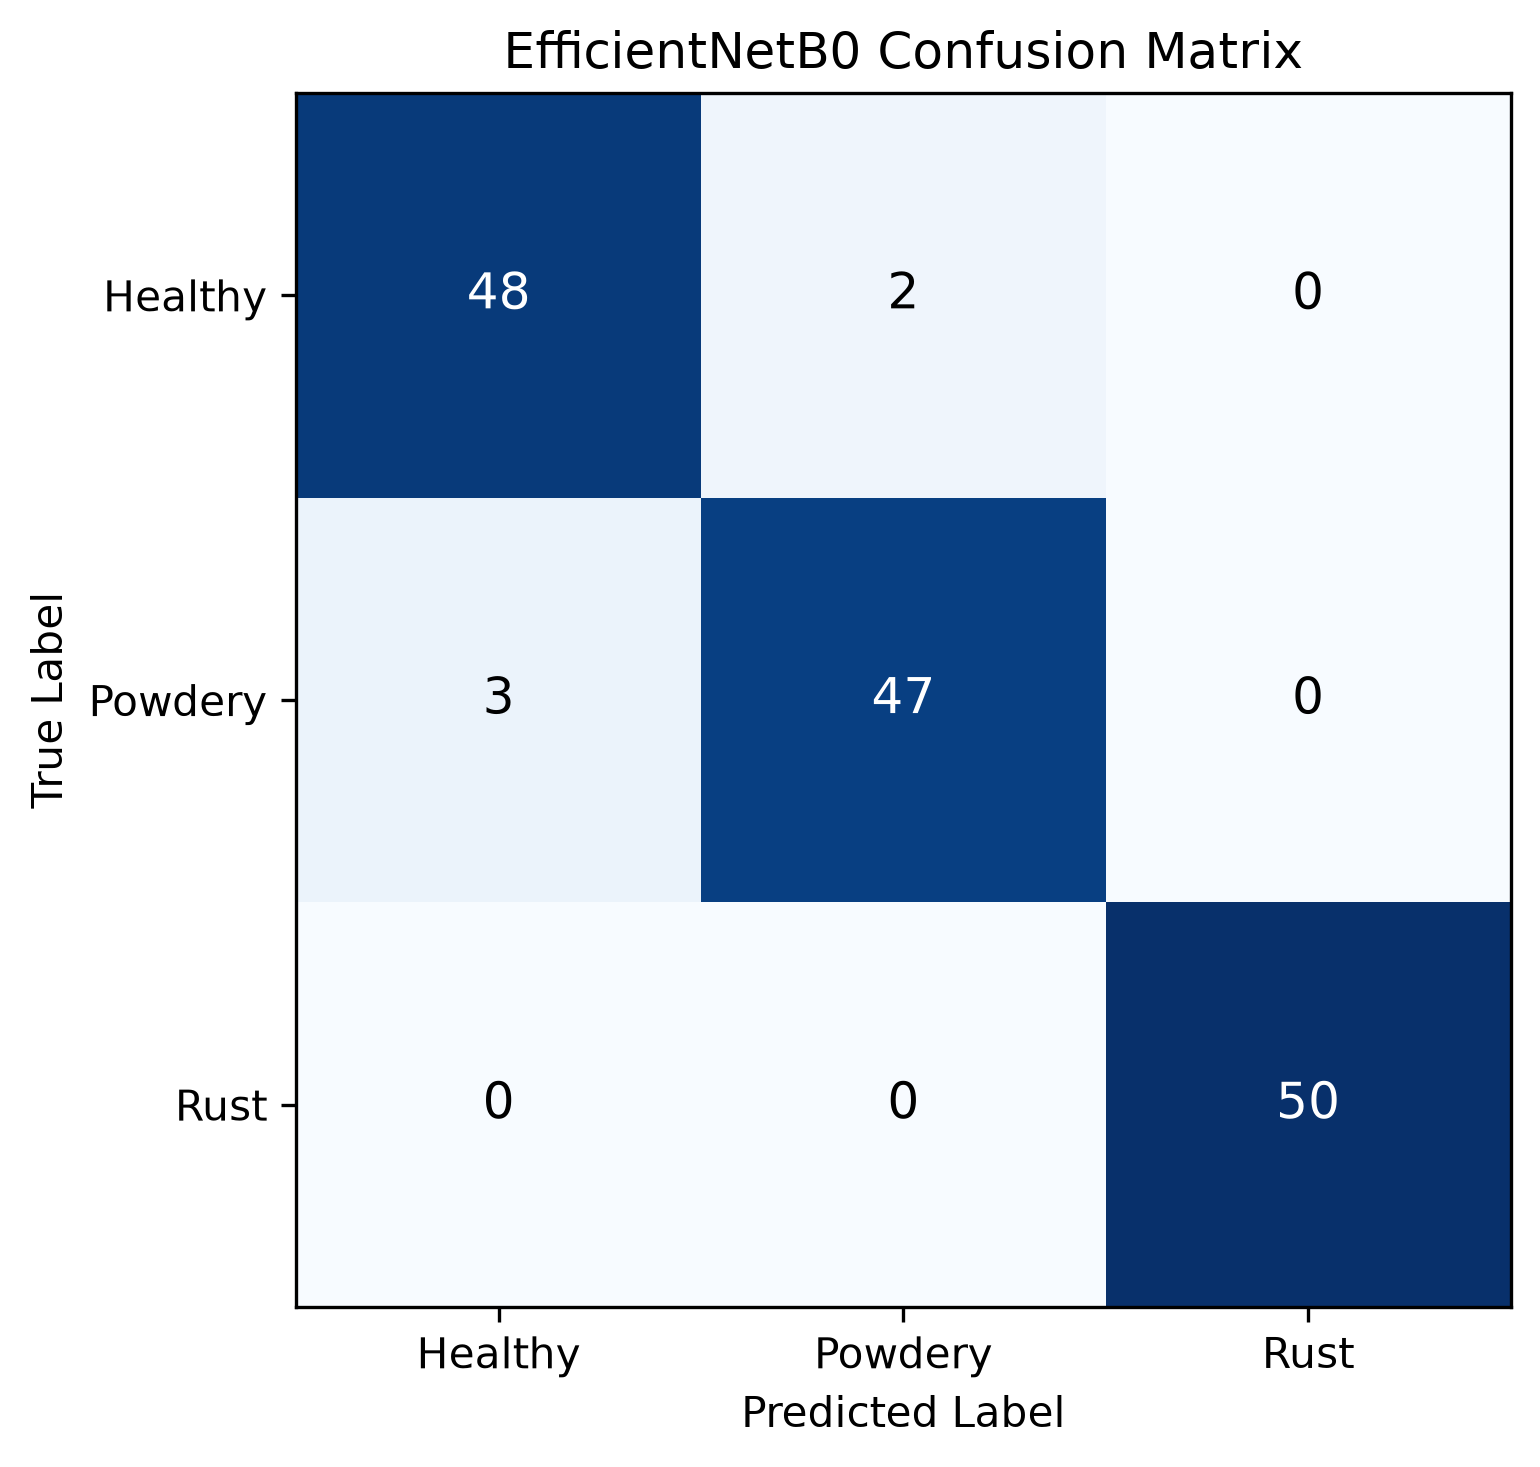

Values plotted in this chart, from the file beside it:
, Healthy, Powdery, Rust
Healthy, 48, 2, 0
Powdery, 3, 47, 0
Rust, 0, 0, 50
